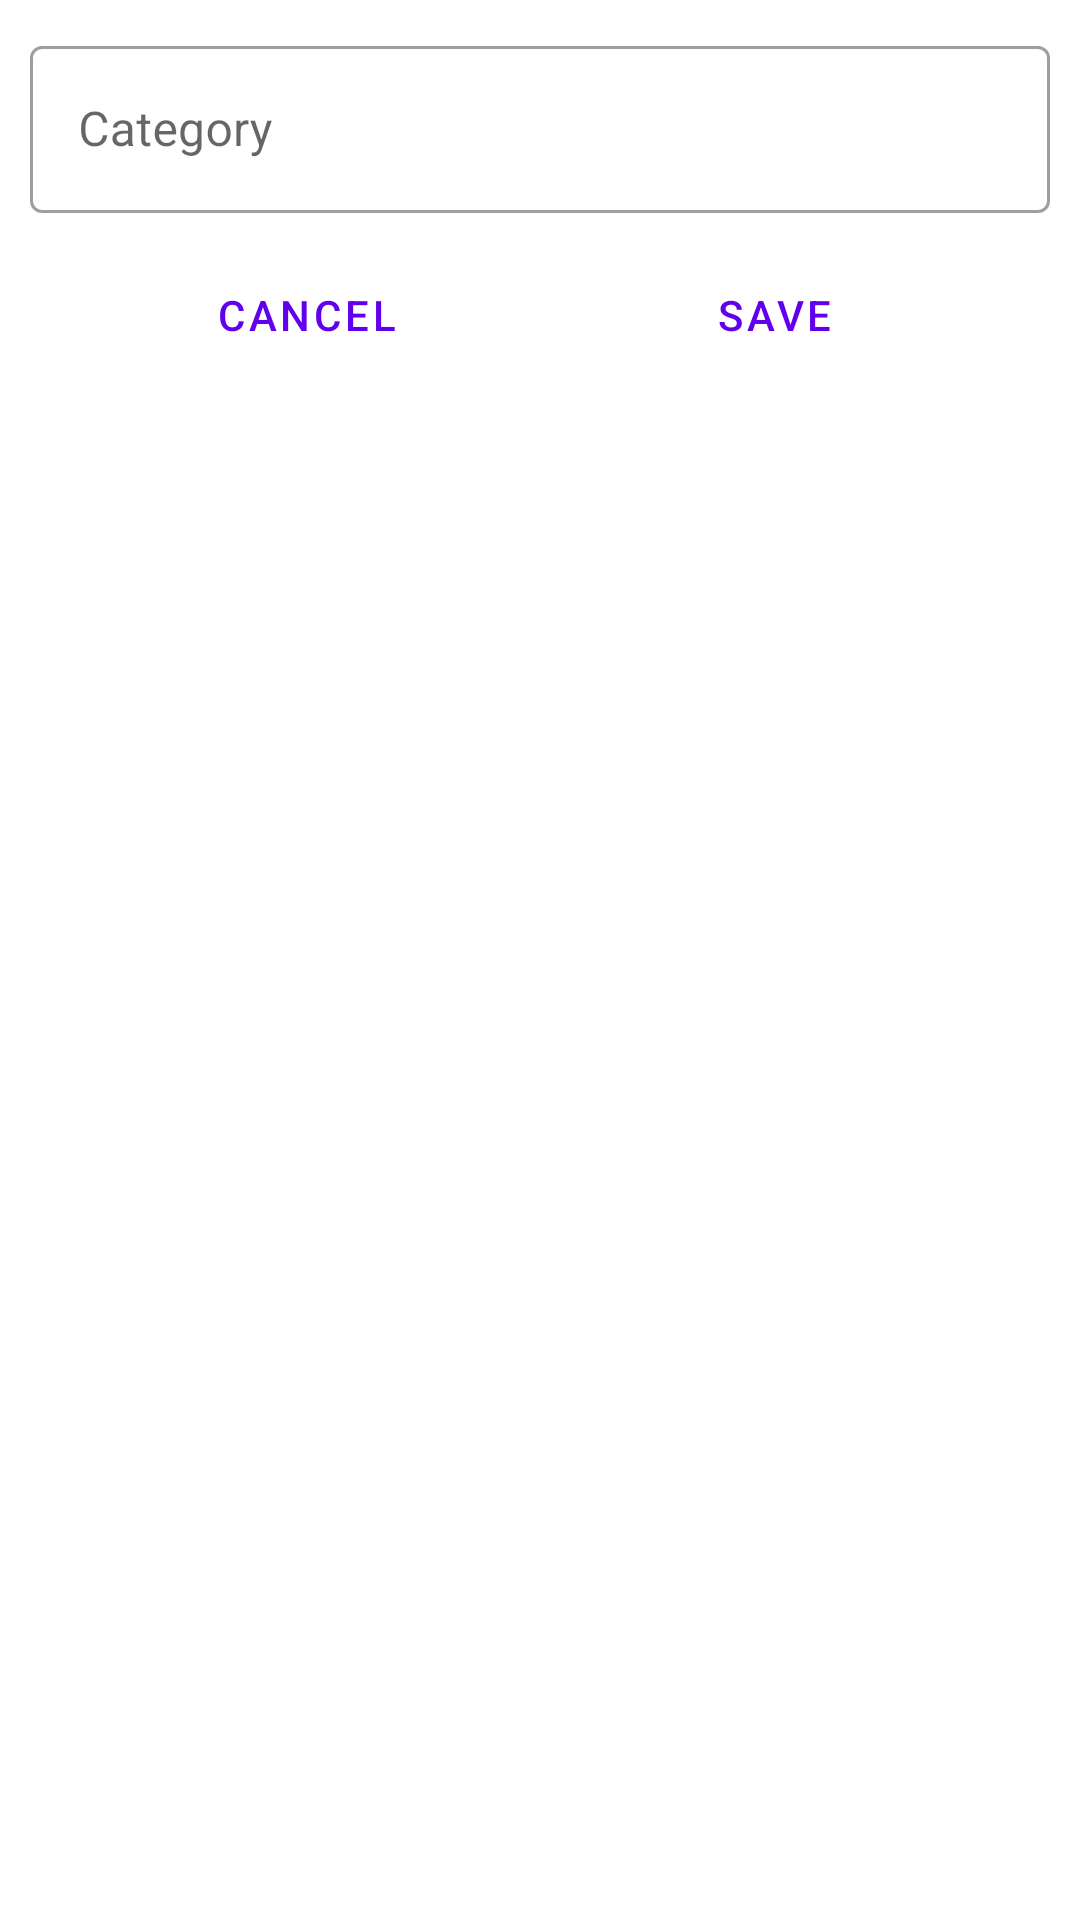

Here is an Android app screen rendered from its layout file. Give the layout XML and the strings, colors and styles it references.
<!-- AndroidManifest.xml: application theme Theme.Crud_room -->
<!-- res/layout/activity_category.xml -->
<?xml version="1.0" encoding="utf-8"?>
<androidx.constraintlayout.widget.ConstraintLayout xmlns:android="http://schemas.android.com/apk/res/android"
    xmlns:app="http://schemas.android.com/apk/res-auto"
    xmlns:tools="http://schemas.android.com/tools"
    android:layout_width="match_parent"
    android:layout_height="match_parent"
    tools:context=".view_activity.CategoryActivity">

    <com.google.android.material.textfield.TextInputLayout
        android:id="@+id/outlinedTextFieldNameAddCategory"
        style="@style/Widget.MaterialComponents.TextInputLayout.OutlinedBox"
        android:layout_width="0dp"
        android:layout_height="wrap_content"
        android:layout_margin="10dp"
        android:hint="@string/category"
        app:layout_constraintEnd_toEndOf="parent"
        app:layout_constraintStart_toStartOf="parent"
        app:layout_constraintTop_toTopOf="parent">

        <com.google.android.material.textfield.TextInputEditText
            android:id="@+id/editTextNameAddCategory"
            android:layout_width="match_parent"
            android:layout_height="wrap_content" />

    </com.google.android.material.textfield.TextInputLayout>

    <Button
        android:id="@+id/buttonCancelCategory"
        style="@style/Widget.MaterialComponents.Button.TextButton"
        android:layout_width="wrap_content"
        android:layout_height="wrap_content"
        android:text="@string/cancel"
        android:layout_margin="10dp"
        app:layout_constraintStart_toStartOf="parent"
        app:layout_constraintEnd_toStartOf="@id/buttonSaveCategory"
        app:layout_constraintTop_toBottomOf="@+id/outlinedTextFieldNameAddCategory" />

    <Button
        android:id="@+id/buttonSaveCategory"
        style="@style/Widget.MaterialComponents.Button.TextButton"
        android:layout_width="wrap_content"
        android:layout_height="wrap_content"
        android:text="@string/save"
        android:layout_margin="10dp"
        app:layout_constraintEnd_toEndOf="parent"
        app:layout_constraintStart_toEndOf="@+id/buttonCancelCategory"
        app:layout_constraintTop_toBottomOf="@+id/outlinedTextFieldNameAddCategory" />

</androidx.constraintlayout.widget.ConstraintLayout>
<!-- resources referenced by this layout -->
<resources>
  <string name="cancel">Cancel</string>
  <string name="category">Category</string>
  <string name="save">Save</string>
  <style name="Theme.Crud_room" parent="Theme.MaterialComponents.DayNight.DarkActionBar">
          
          <item name="colorPrimary">@color/purple_500</item>
          <item name="colorPrimaryVariant">@color/purple_700</item>
          <item name="colorOnPrimary">@color/white</item>
          
          <item name="colorSecondary">@color/teal_200</item>
          <item name="colorSecondaryVariant">@color/teal_700</item>
          <item name="colorOnSecondary">@color/black</item>
          
          <item name="android:statusBarColor" tools:targetApi="l">?attr/colorPrimaryVariant</item>
          
      </style>
  <!-- not gathered from this repository: default colours our renderer supplied (Android Studio template values) -->
  <color name="purple_500">#FF6200EE</color>
  <color name="purple_700">#FF3700B3</color>
  <color name="teal_200">#FF03DAC5</color>
  <color name="teal_700">#FF018786</color>
  <color name="black">#FF000000</color>
  <color name="white">#FFFFFFFF</color>
</resources>
